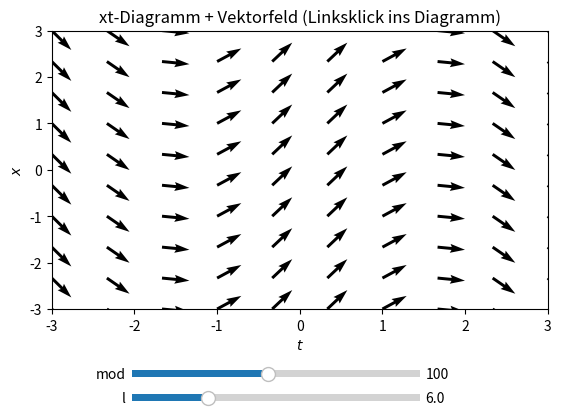

Reproduce this figure in Python.
"""PhasenraumOrdnung1
------------------
Veranschaulichung des Phasenraums fuer eine Differentialgleichung 1-ter Ordnung:x'(t) = f(t, x).
An jedem Punkt der xt-Ebene wird der Vektor (1, f(t, x)) abgetragen - so entsteht ein Vektorfeld. Im Programm ist nur eine
Auswahl der Vektoren als auf 1 normierte Pfeile dargestellt. Jeder Punkt in der xt-Ebene korrespondiert zu einem Anfangswert
x(t0) = x0 der Differentialgleichung und entspricht dem Anfangszustand des Systems.

Einstellungen in der main()-Funktion:
- t0, x0: Koordinaten vom Mittelpunkt des Diagramms
- l: Laenge der t- und x-Achse
- lmax. Maximales l am Slider
- N: Diskretisierungszahl
- mod: Bestimmt Anzahl der dargestellten Pfeile pro Achsenlaenge (#=N//mod). Beeinflusst die Numerik nicht.

Nutzung:
- Ggf. oben genannte Parameter individuell in der main()-Funktion einstellen
- An den Reglern koennen die folgenden Groessen eingestellt werden:
  * mod: Regelt Anzahl der Pfeile pro Achse
  * l: Regelt Laenge pro Achse
- Per Klick mit der linken Maustaste ins Diagramm kannst du den Anfangswert auswaehlen. Die Loesung wird numerisch berechnet
  und geplottet.
"""


import numpy as np
from matplotlib import pyplot as plt
from matplotlib.widgets import Slider
import functools


def f(t, x):
    """Rechte Seite der Differentialgleichung: x'(t) = f(t, x)

    Parameter
    ---------
    t : array-like
        Zeiten
    x : array-like
        Orte

    Return
    ------
    Rechte Seite der Differentialgleichung.
    Default: np.cos(t) liefert als analytische Loesung der Differentialgleichung einen Sinus
    """

    return np.cos(t)


def euler_iteration(f, t0, x0, time_forwards, time_backwards, dt_f, dt_b):
    """Berechnet mittels Euler-Iteration die numerische Loesung der Differentialgleichung: x'(t) = f(t, x) zum Anfangswert
    x(t0) = x0.
    Kommentar:
    Das Euler-Verfahren ist natuerlich ein simples Verfahren zur numerischen Loesung von Differentialgleichungen. Bessere
    Verfahren (z.B. Runge-Kutta-Verfanren) wurden bewusst nicht eingesetzt, da das Euler-Verfahren:

    x(t_j) = x(t_{j-1}) + dt*f(t_{j-1}, x(t_{j-1}))

    die Idee am besten widerspiegelt, die ich im Buch als Interpretation gegeben habe: Man setze sich auf einen Punkt im xt-
    Phasenraum (Anfangswert, Linksklick mit Maus) und laufe tangential entlang der Pfeile vom Vektorfeld (1, f).

    Parameter
    ---------
    f : function
        Rechte Seite der Differentialgleichung

    t0 : float
        Anfangszeit

    x0 : float
        Anfangsort

    time_forwards : array
        Zeiten-array startend bei Anfangszeit t0 bis zur maximalen Zeit

    time_backwards : array
        Zeiten-array startend bei Anfangszeit t0 bis zur minimalen Zeit

    dt_f, dt_b : float
        Zeitschrittweite in time_forwards, time_backwards

    Return
    ------
    x_values_f : list
        Liste aus Orten fuer Vorwaerts-Richtung

    x_values_b : list
        Liste aus Orten fuer Rueckwaerts-Richtung
    """

    x_values_f = [x0]
    x_values_b = [x0]

    for i in range(1, len(time_forwards)):
        new_x = x_values_f[i-1] + dt_f*f(time_forwards[i-1], x_values_f[i-1])
        x_values_f.append(new_x)

    for i in range(1, len(time_backwards)):
        new_x = x_values_b[i-1] + dt_b*f(time_backwards[i-1], x_values_b[i-1])
        x_values_b.append(new_x)

    return x_values_f, x_values_b


def mouse_click_event(event, ax, t0, x0, lSlider, N):
    """Wird aufgerufen, wenn Linksklick in das Diagramm gemacht wird. Nimmt position vom Mauszeiger als Anfangswert x(t0)=x0
    und berechnet die numerische Loesung der Differentialgleichung. Danach wird sie geplottet.

    Parameter
    ---------
    ax : axis
        matplotlib Diagramm axis

    t0, x0: float
        Position vom Mittelpunkt des Diagramms

    lSlider : matplotlib slider
        Slider, der die die Laenge der Diagrammachsen regelt

    N : int
        Diskretisierungszahl
    """

    mode = event.canvas.toolbar.mode
    if event.button == 1 and event.inaxes == ax and mode == "":
        tpos = event.xdata
        xpos = event.ydata

        current_l = lSlider.val

        tmin = t0 - current_l/2
        tmax = t0 + current_l/2
        xmin = x0 - current_l/2
        xmax = x0 + current_l/2
        ax.set_xlim([tmin, tmax])
        ax.set_ylim([xmin, xmax])

        # Unterteilung in forwards und backwards, damit vom Klickpunkt im Diagramm in beide t-Richtungen die Kurve vollstaen-
        # dig gezeichnet wird
        time_forwards, dt_f = np.linspace(tpos, tmax, int(N/2), retstep=True)
        time_backwards, dt_b = np.linspace(tpos, tmin, int(N/2), retstep=True)
        x_f, x_b = euler_iteration(f, tpos, xpos, time_forwards, time_backwards, dt_f, dt_b)

        c = (xmin - xpos) / (xmin - xmax)                                               # Farbargument RGB, c zwischen 0 u. 1
        ax.plot(time_forwards, x_f, c=(1-c, 0, c))
        ax.plot(time_backwards, x_b, c=(1-c, 0, c))

        event.canvas.draw()

def main():
    # Aenderbare Parameter
    x0 = 0                                                                              # Koordinaten (t,x) = (t0,x0) vom
    t0 = 0                                                                              # Mittelpunkt des Koordinatensystems
    l = 6                                                                               # Laenge der Achsen (symmetrisch)
    lmax = 20                                                                           # maximales l am lSlider
    N = 1000                                                                            # Diskretisierungszahl
    mod = 100                                                                           # Regelt Anzahl der Pfeile (N//mod)
                                                                                        # Beachte, dass int(0.01*N), int(N/5)
                                                                                        # die Grenzen vom modSlider sind ->
                                                                                        # ggf. indivuduell unten anpassen
    # Aenderbare Parameter -- ENDE

    print(__doc__)
    labels = ["x0", "t0", "l", "lmax", "N", "mod"]
    values = [x0, t0, l, lmax, N, mod]
    print("Aktuelle Parameter:")
    for lab, val in zip(labels, values):
        print(lab, " = ", val)

    # Achsenbegrenzungen
    tmin = t0 - l/2
    tmax = t0 + l/2
    xmin = x0 - l/2
    xmax = x0 + l/2

    # Initialer Plot vom Vektorfeld -> N//mod und nicht nur N
    t = np.linspace(tmin, tmax, int(N//mod))
    x = np.linspace(xmin, xmax, int(N//mod))

    T, X = np.meshgrid(t, x)
    u = np.ones_like(X) / np.sqrt(1 + (f(T, X))**2)
    v = f(T, X) / np.sqrt(1 + (f(T, X))**2)

    fig = plt.figure("Rechenmethoden/PhasenraumOrdnung1.py")
    #fig.canvas.set_window_title("Rechenmethoden/PhasenraumOrdnung1.py")
    ax = fig.add_subplot(111)
    fig.subplots_adjust(bottom=0.3)                                                     # Platz fuer Regler
    ax.set_xlim([tmin, tmax])
    ax.set_ylim([xmin, xmax])
    ax.set_xlabel(r"$t$")
    ax.set_ylabel(r"$x$")
    ax.set_title("xt-Diagramm + Vektorfeld (Linksklick ins Diagramm)")

    axMod = plt.axes([0.25, 0.15, 0.45, 0.03])
    modSlider = Slider(axMod, "mod", int(0.01*N), int(N/5), valinit=mod, valfmt="%0.0f", valstep=1)
    axL = plt.axes([0.25, 0.1, 0.45, 0.03])
    lSlider = Slider(axL, "l", 1, lmax, valinit=l, valfmt="%1.1f")

    ax.quiver(T, X, u, v)

    def update(val):
        """Wird aufgerufen, wenn Slider bewegt werden.
        """

        mod = modSlider.val
        l = lSlider.val
        ax.cla()

        tmin = t0 - l/2
        tmax = t0 + l/2
        xmin = x0 - l/2
        xmax = x0 + l/2
        ax.set_xlim([tmin, tmax])
        ax.set_ylim([xmin, xmax])
        ax.set_xlabel(r"$t$")
        ax.set_ylabel(r"$x$")
        ax.set_title(r"$xt$-Diagramm + Vektorfeld (Linksklick ins Diagramm)")

        t = np.linspace(tmin, tmax, int(N//mod))
        x = np.linspace(xmin, xmax, int(N//mod))

        T, X = np.meshgrid(t, x)
        u = np.ones_like(X) / np.sqrt(1 + (f(T, X))**2)
        v = f(T, X) / np.sqrt(1 + (f(T, X))**2)

        ax.quiver(T, X, u, v)

    modSlider.on_changed(update)
    lSlider.on_changed(update)

    # functools, damit mpl_connect weitere Argumente uebergeben werden koennen
    on_click = functools.partial(mouse_click_event, ax=ax, t0=t0, x0=x0, lSlider=lSlider, N=N)
    fig.canvas.mpl_connect("button_press_event", on_click)

    plt.show()

if __name__ == "__main__":
    main()
